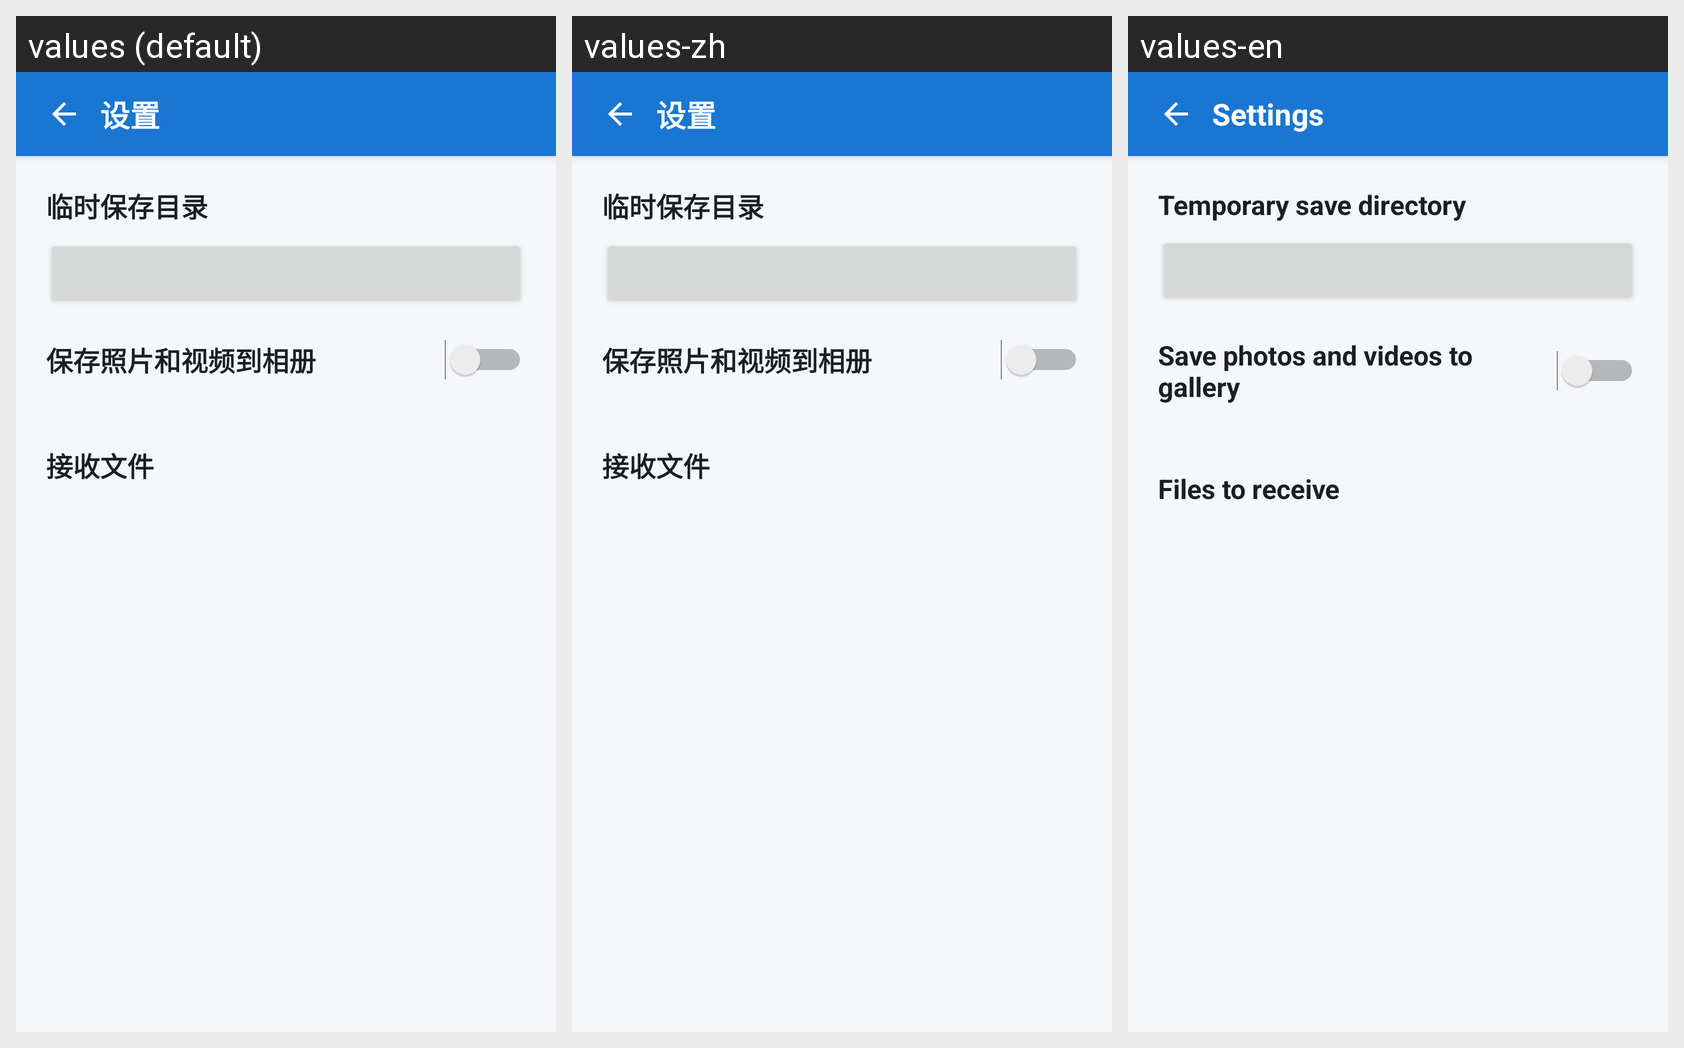

The same Android screen rendered under several of its app's locales, left to right. List the strings drawn on it with the default value and each locale's translation.
Android screen res/layout/activity_receive_settings.xml rendered under 3 locales, left to right: values (default), values-zh, values-en. Device: Nexus 5 (rendered at 1080×1920; each locale shown at half size, 540×960, under a caption strip naming it); theme Theme.Localsendkotlin.
Strings drawn on this screen, with the default value and each locale's value (text and hints the layout hard-codes, and strings that could not be matched under every locale, appear in the picture but are not listed):

incoming_settings
  values: 设置
  values-zh: 设置
  values-en: Settings

incoming_settings_directory
  values: 临时保存目录
  values-zh: 临时保存目录
  values-en: Temporary save directory

incoming_settings_save_gallery
  values: 保存照片和视频到相册
  values-zh: 保存照片和视频到相册
  values-en: Save photos and videos to gallery

incoming_settings_files
  values: 接收文件
  values-zh: 接收文件
  values-en: Files to receive
